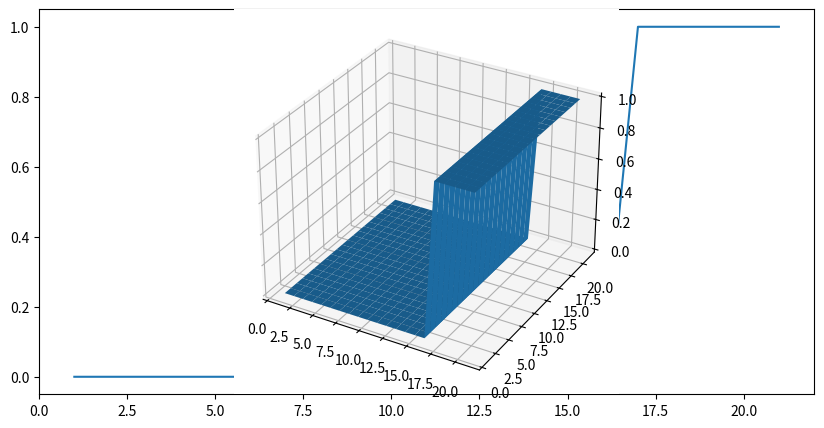

This figure's Python source: (Note: this script raises an exception after producing the figure.)
from enum import Enum
import numpy as np
import matplotlib.pyplot as plt

class Color(Enum):
    RED  = 0
    BLACK = 1

class Action(Enum):
    HIT = 0
    STICK = 1

class Card:
    def __init__(self, color=None, number=None):
        if number == None:
            self.number = np.random.randint(1, 10)
        else:
            self.number = number

        if color == None:
            self.color = np.random.choice([Color.RED, Color.BLACK], 1, p=[0.33, 0.67])[0]
        else:
            self.color = color

        if self.color==Color.BLACK:
            self.value = self.number
        elif self.color==Color.RED:
            self.value = self.number * -1

class Deck:
    def take_card(self, color=None):
        return Card(color)
    
class State:
    def __init__(self, dealer_sum=0, player_sum=0, terminal=False):
        self.dealer_sum = dealer_sum
        self.player_sum = player_sum
        self.terminal = terminal
    
    def __str__(self):
        return f'Dealer sum: {self.dealer_sum}, Player sum: {self.player_sum}'

    def add_dealer(self, card):
        print(f'Dealer card value: {card.value}')
        self.dealer_sum += card.value
        self.terminal = self.is_terminal()
    
    def add_player(self, card):
        print(f'Player card value: {card.value}')
        self.player_sum += card.value
        self.terminal = self.is_terminal()
    
    def is_dealer_bust(self):
        if self.dealer_sum < 1 or self.dealer_sum > 21:
            return True
        return False
    
    def is_player_bust(self):
        if self.player_sum < 1 or self.player_sum > 21:
            return True
        return False
    
    def is_terminal(self):
        return self.is_dealer_bust() or self.is_player_bust()

class Dealer:
    def get_action(self, state):
        if state.dealer_sum >= 17:
            return Action.STICK
        else:
            return Action.HIT

    def get_policy(self):
        action_lookup = {Action.HIT:0, Action.STICK:1}
        policy = list()
        for i in range(1, 22):
            state = State(dealer_sum=i)
            action = self.get_action(state)
            action_value = action_lookup[action]
            policy.append(action_value)
        return policy

class Environment:
    def __init__(self):
        self.dealer = Dealer()
        self.deck = Deck()
        self.state = State()
        
        self.state.add_dealer(self.deck.take_card(Color.BLACK))
        self.state.add_player(self.deck.take_card(Color.BLACK))

    def dealer_turn(self, state):
        while not state.terminal:
            action = self.dealer.get_action(state)
            if action == Action.HIT:
                card = self.deck.take_card()
                state.add_dealer(card)
            elif action == Action.STICK:
                state.terminal = True
                break
            print(state)
        return state
    
    def step(self, action):
        reward = 0

        if action == Action.HIT:
            self.state.add_player(self.deck.take_card())
            if self.state.is_player_bust():
                reward = -1

        if action == Action.STICK:
            self.state = self.dealer_turn(self.state)
            if self.state.is_dealer_bust():
                reward = 1
            else:
                if self.state.dealer_sum > self.state.player_sum:
                    reward = -1
                if self.state.dealer_sum < self.state.player_sum:
                    reward = 1
        
        return self.state, reward, self.state.terminal


def plot_dealer_policy():
    fig = plt.figure('Dealer policy', figsize=(10, 5))
    ax = fig.add_subplot(111)

    policy = Dealer().get_policy()
    x = np.arange(1, 22)

    ax.plot(x, policy)
    plt.show()

def plot_agent_policy(agent):
    fig = plt.figure('Dealer policy', figsize=(10, 5))
    ax = fig.add_subplot(111, projection='3d')

    #policy = agent.get_policy()
    policy = np.zeros((21, 21))
    for i in range(21):
        for j in range(21):
            if j+1 >= 17:
                policy[i, j] = 1
    X, Y = np.meshgrid(np.arange(1, 22), np.arange(1, 22))

    ax.plot_surface(X, Y, policy)
    plt.show()

if __name__ == '__main__':
    env = Environment()
    plot_dealer_policy()
    plot_agent_policy(None)
    assert(False)
    while True:
        print(env.state)
        action = input()
        if action == 'h':
            action = Action.HIT
        elif action == 's':
            action = Action.STICK
        else:
            continue

        state, reward, done = env.step(action)
        print(f'Reward: {reward}')
        if done:
            break